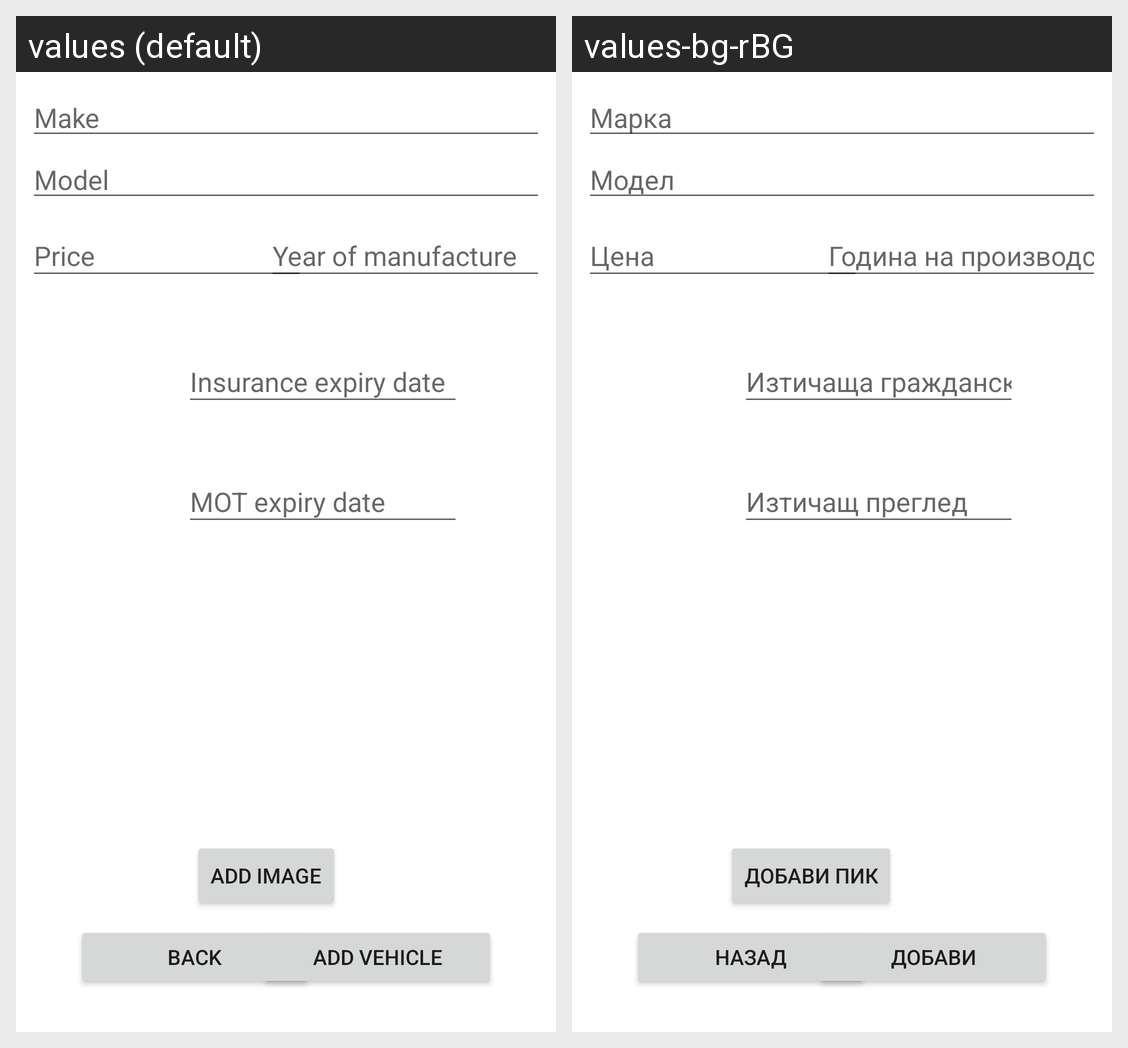

This grid shows one Android layout under two languages. Give, for every string resource on the screen, its name, the default text and each shown locale's text.
Android screen res/layout/activity_add_new_car.xml rendered under 2 locales, left to right: values (default), values-bg-rBG. Device: Nexus 5 (rendered at 1080×1920; each locale shown at half size, 540×960, under a caption strip naming it); theme Theme.Cw.
Strings drawn on this screen, with the default value and each locale's value (text and hints the layout hard-codes, and strings that could not be matched under every locale, appear in the picture but are not listed):

MOTend
  values: MOT expiry date
  values-bg-rBG: Изтичащ преглед

carPrice
  values: Price
  values-bg-rBG: Цена

back
  values: Back
  values-bg-rBG: Назад

Add_vehicle
  values: Add vehicle
  values-bg-rBG: Добави

carMake
  values: Make
  values-bg-rBG: Марка

carModel
  values: Model
  values-bg-rBG: Модел

carYear
  values: Year of manufacture
  values-bg-rBG: Година на производство

insuranceDate
  values: Insurance expiry date
  values-bg-rBG: Изтичаща гражданска

addImage
  values: ADD IMAGE
  values-bg-rBG: Добави пик
